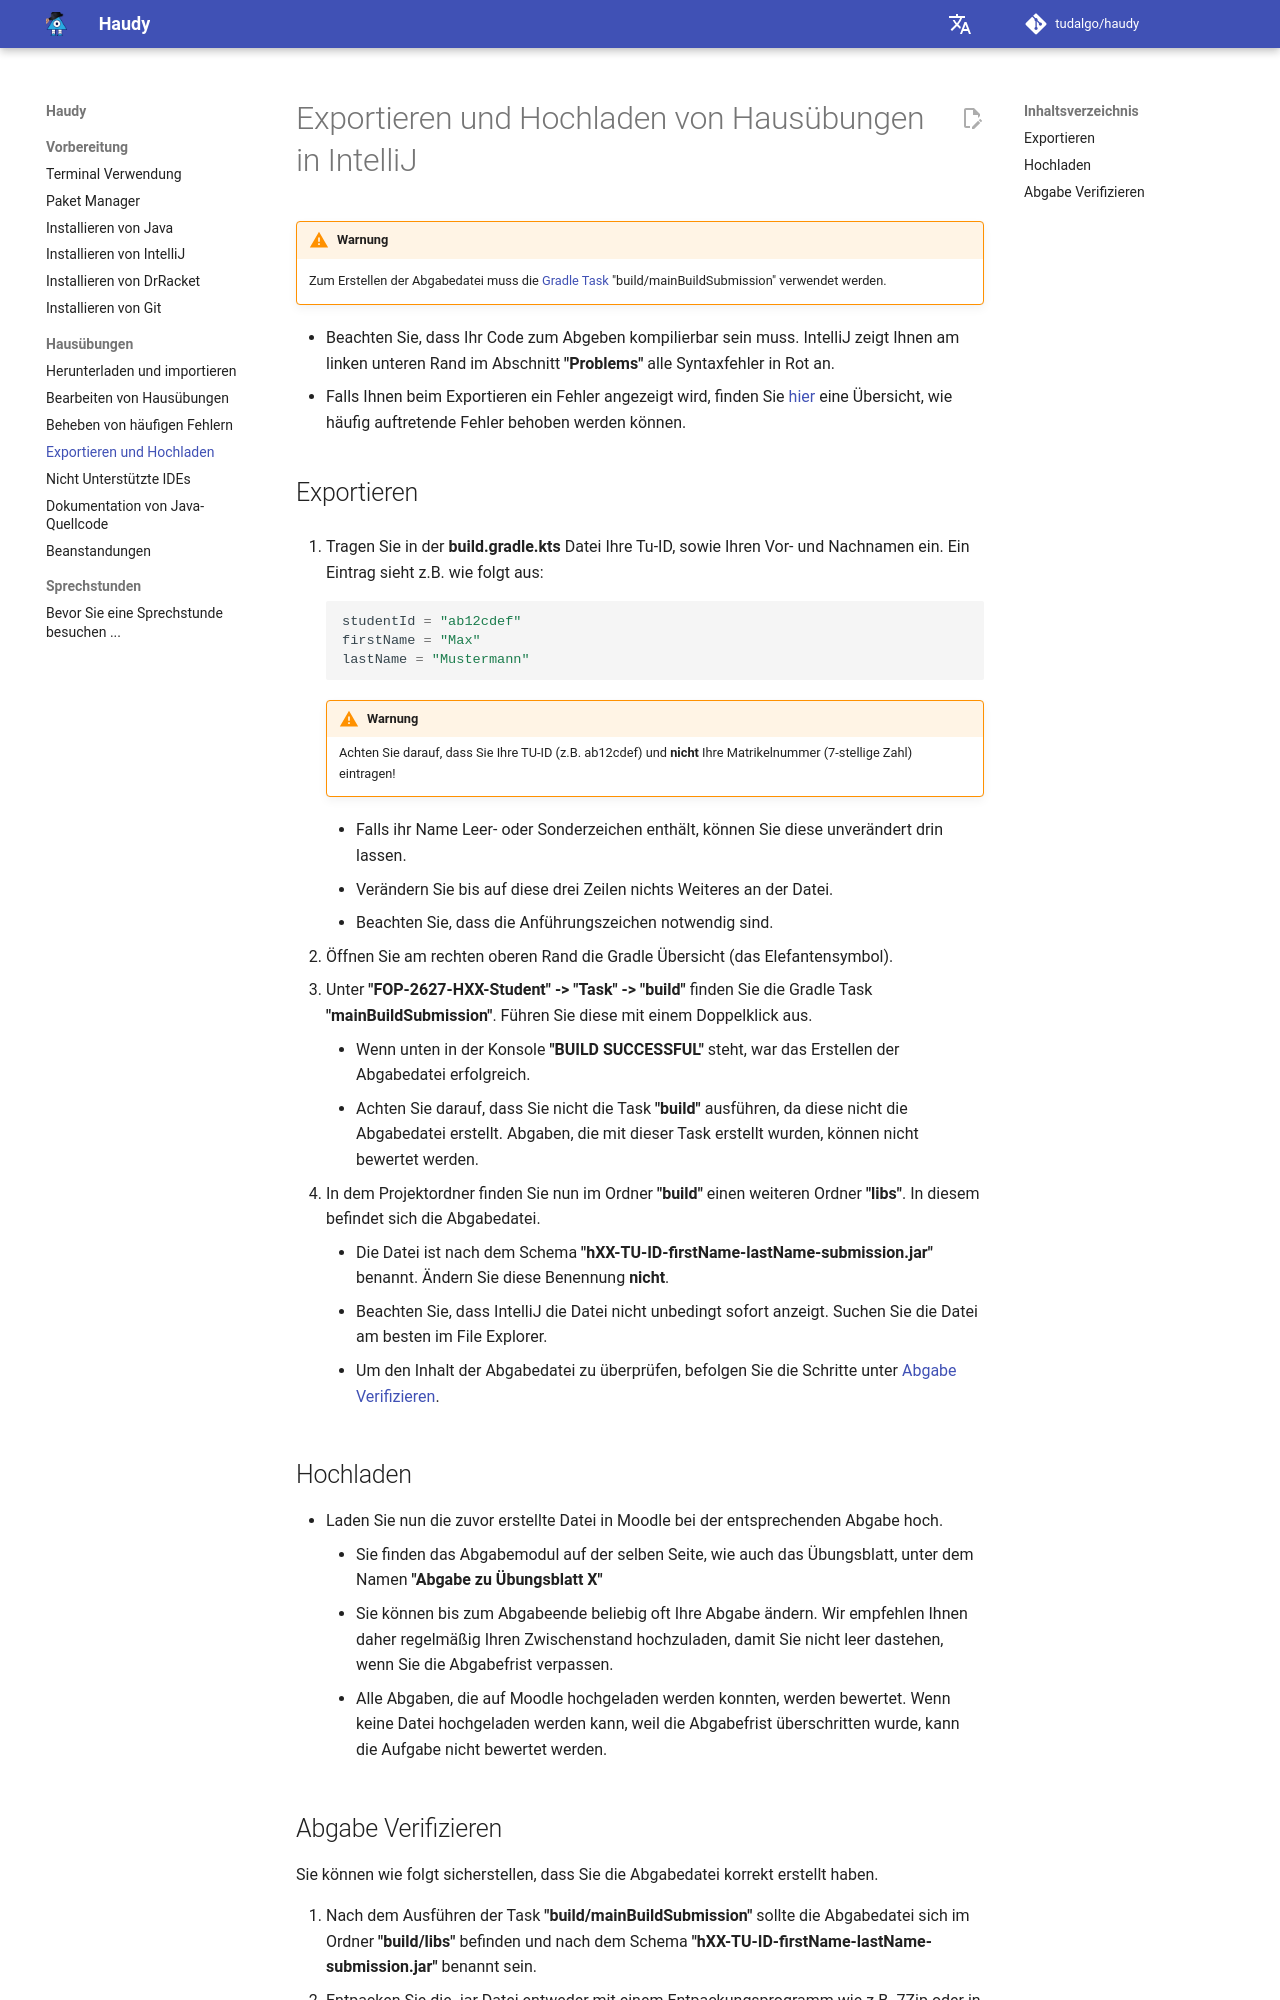

repository: tudalgo/haudy · page: exercises/export-upload/index.html · generator: mkdocs

# Exportieren und Hochladen von Hausübungen in IntelliJ

!!! warning "Warnung"
    Zum Erstellen der Abgabedatei muss die [Gradle Task] "build/mainBuildSubmission" verwendet werden.
* Beachten Sie, dass Ihr Code zum Abgeben kompilierbar sein muss. IntelliJ zeigt Ihnen am linken unteren Rand im Abschnitt **"Problems"** alle Syntaxfehler in Rot an.
* Falls Ihnen beim Exportieren ein Fehler angezeigt wird, finden Sie [hier] eine Übersicht, wie häufig auftretende Fehler behoben werden können.

## Exportieren

1. Tragen Sie in der **build.gradle.kts** Datei Ihre Tu-ID, sowie Ihren Vor- und Nachnamen ein. Ein Eintrag sieht z.B. wie folgt aus:
    ```java
    studentId = "ab12cdef"
    firstName = "Max"
    lastName = "Mustermann"
    ```

    !!! warning "Warnung"
        Achten Sie darauf, dass Sie Ihre TU-ID (z.B. ab12cdef) und **nicht** Ihre Matrikelnummer (7-stellige Zahl) eintragen!
    * Falls ihr Name Leer- oder Sonderzeichen enthält, können Sie diese unverändert drin lassen.
    * Verändern Sie bis auf diese drei Zeilen nichts Weiteres an der Datei.
    * Beachten Sie, dass die Anführungszeichen notwendig sind.

2. Öffnen Sie am rechten oberen Rand die Gradle Übersicht (das Elefantensymbol).

3. Unter **"FOP-2627-HXX-Student" -> "Task" -> "build"** finden Sie die Gradle Task **"mainBuildSubmission"**. Führen Sie diese mit einem Doppelklick aus.
    * Wenn unten in der Konsole **"BUILD SUCCESSFUL"** steht, war das Erstellen der Abgabedatei erfolgreich.
    * Achten Sie darauf, dass Sie nicht die Task **"build"** ausführen, da diese nicht die Abgabedatei erstellt. Abgaben, die mit dieser Task erstellt wurden, können nicht bewertet werden.

4. In dem Projektordner finden Sie nun im Ordner **"build"** einen weiteren Ordner **"libs"**. In diesem befindet sich die Abgabedatei.
    * Die Datei ist nach dem Schema **"hXX-TU-ID-firstName-lastName-submission.jar"** benannt. Ändern Sie diese Benennung **nicht**.
    * Beachten Sie, dass IntelliJ die Datei nicht unbedingt sofort anzeigt. Suchen Sie die Datei am besten im File Explorer.
    * Um den Inhalt der Abgabedatei zu überprüfen, befolgen Sie die Schritte unter [Abgabe Verifizieren].

## Hochladen
* Laden Sie nun die zuvor erstellte Datei in Moodle bei der entsprechenden Abgabe hoch.
    * Sie finden das Abgabemodul auf der selben Seite, wie auch das Übungsblatt, unter dem Namen **"Abgabe zu Übungsblatt X"**
    * Sie können bis zum Abgabeende beliebig oft Ihre Abgabe ändern. Wir empfehlen Ihnen daher regelmäßig Ihren Zwischenstand hochzuladen, damit Sie nicht leer dastehen, wenn Sie die Abgabefrist verpassen.
    * Alle Abgaben, die auf Moodle hochgeladen werden konnten, werden bewertet. Wenn keine Datei hochgeladen werden kann, weil die Abgabefrist überschritten wurde, kann die Aufgabe nicht bewertet werden.
